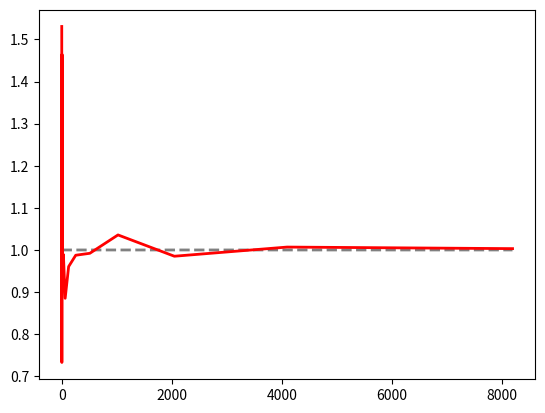

This chart was generated by the following Python code: (Note: this script raises an exception after producing the figure.)
import numpy as np
from matplotlib import pyplot as plt
k = 1
liambda = 1
n = 2
liambda_old = 9999999
var_old = 9999999

def get_erlang(liambda, k, n):
    erlang_s = np.random.exponential(1/liambda, n)
    for _ in range(k-1):
        erlang_s += np.random.exponential(1/liambda, n)
    return list(erlang_s)
liambda_new = np.array([])
var_new = np.array([])
tliambda = 1/(k/liambda)
tvar = (k/liambda**2)**0.5/(k/liambda)
while True:
    sample = get_erlang(liambda, k, n)
    s_mean = np.mean(sample)
    liambda_new = np.concatenate([liambda_new, [1/s_mean]])
    var_new = np.concatenate([var_new, [np.std(sample) / s_mean]])
    if (abs((liambda_new[-1] - liambda_old) / liambda_old) > 0.01 or abs((var_new[-1] - var_old) / var_old) > 0.01):
        n = 2*n
        liambda_old = liambda_new[-1]
        var_old = var_new[-1]
    else:
        break
plt.figure()
plt.plot(np.full(2**len(liambda_new), tliambda), color = 'grey', ls = '--', lw = 2)
plt.plot(np.geomspace(2, 2**len(liambda_new), num = len(liambda_new), dtype = np.int64), liambda_new, color = 'red', lw = 2)
plt.xscale('log', basex = 2)
plt.title('График зависимости интенсивности потока от объёма выборки')
plt.grid(True)
plt.show()
plt.figure()
plt.plot(np.full(2**len(var_new), tvar), color = 'grey', ls = '--', lw = 2)
plt.plot(np.geomspace(2, 2**len(var_new), num = len(var_new), dtype = np.int64), var_new, color = 'red', lw = 2)
plt.xscale('log', basex = 2)
plt.title('График зависимости коэффициента вариации от объёма выборки')
plt.grid(True)
plt.show()
